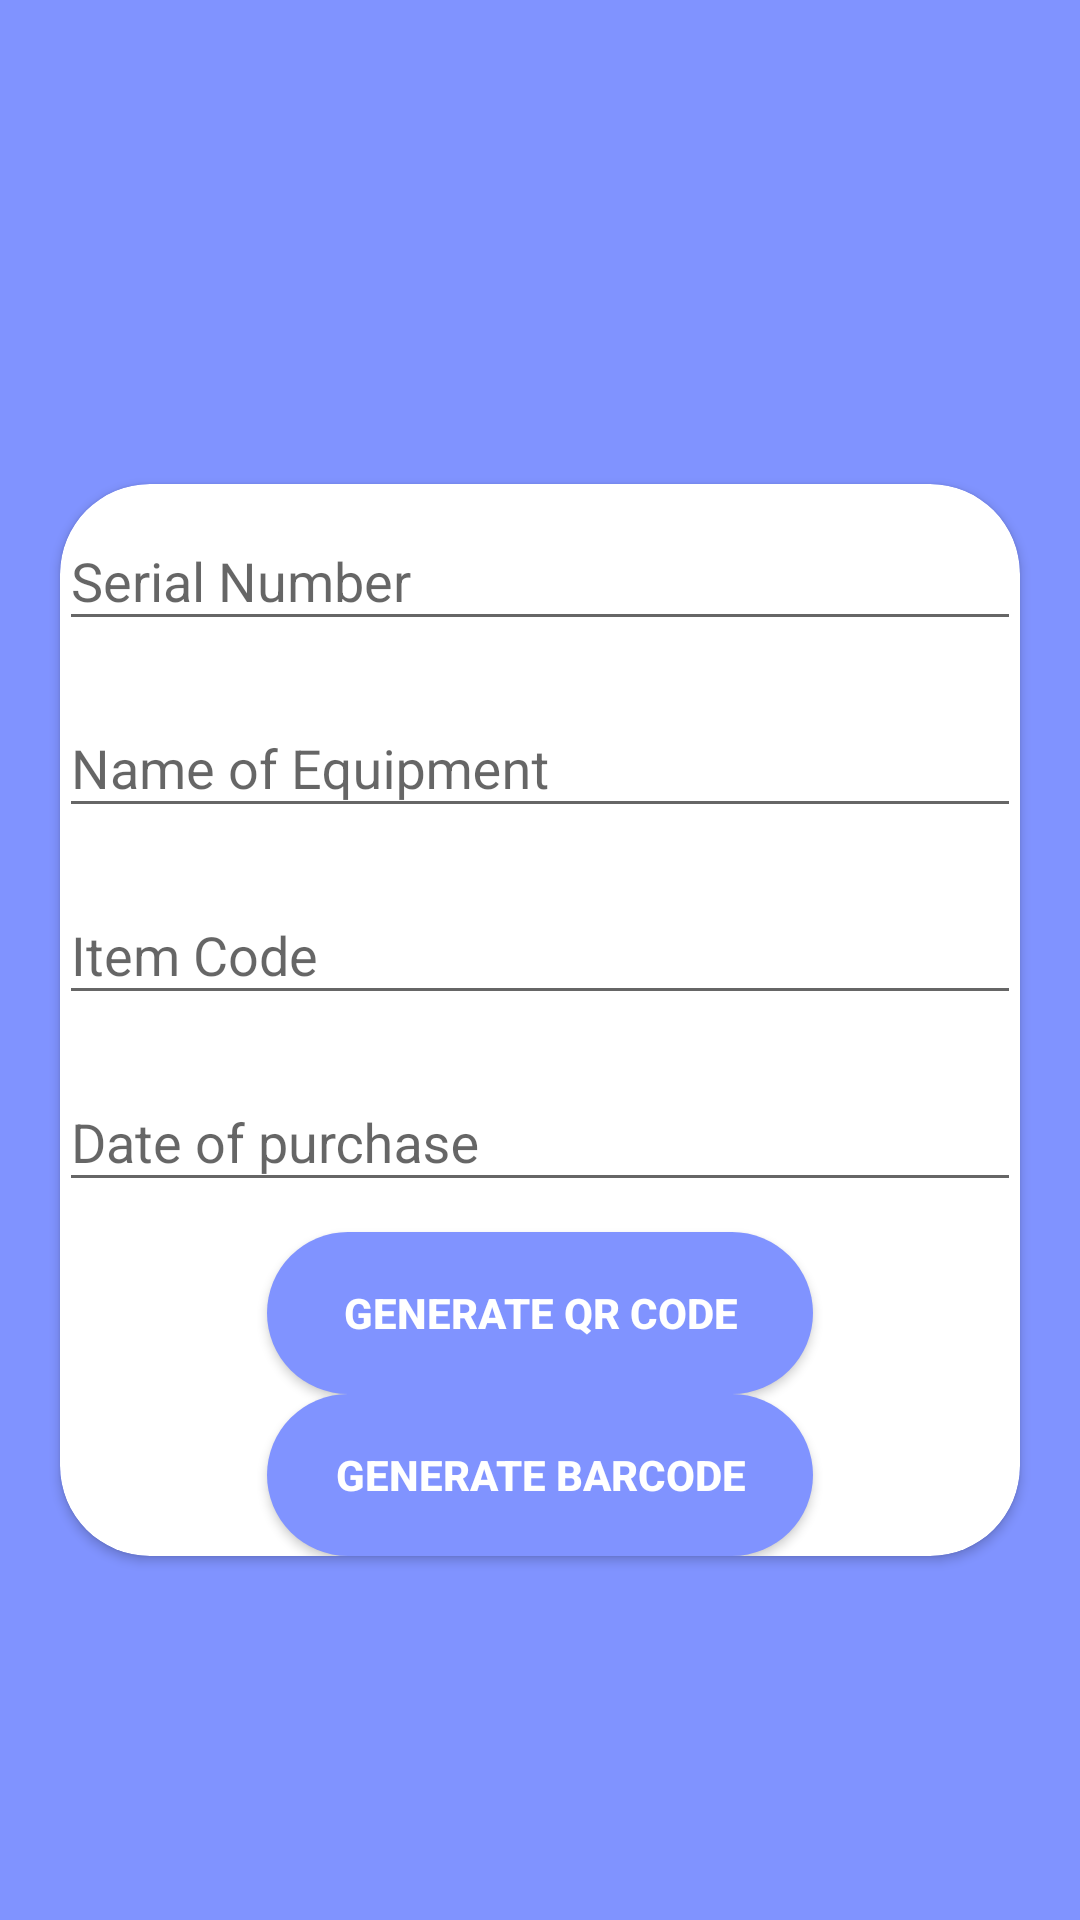

The Android layout XML behind this screen, and the referenced resources:
<!-- AndroidManifest.xml: application theme AppTheme -->
<!-- res/layout/activity_file__station__store.xml -->
<?xml version="1.0" encoding="utf-8"?>

<RelativeLayout xmlns:android="http://schemas.android.com/apk/res/android"
    xmlns:app="http://schemas.android.com/apk/res-auto"
    xmlns:tools="http://schemas.android.com/tools"
    android:layout_width="match_parent"
    android:layout_height="match_parent"
    android:background="#8093ff"
    tools:context=".File_Station_Store">

    <ScrollView
        android:layout_width="match_parent"
        android:layout_height="match_parent">

        <androidx.cardview.widget.CardView
            android:layout_width="match_parent"
            android:layout_height="wrap_content"
            app:cardCornerRadius="30dp"
            android:elevation="5dp"
            android:layout_marginLeft="20dp"
            android:layout_marginRight="20dp"
            android:layout_gravity="center"
            android:layout_marginTop="20dp"
            android:background="#fff">

            <LinearLayout
                style="@style/linearParent"
                android:layout_gravity="center"
                android:padding="@dimen/loginViewsMargin">

                <com.google.android.material.textfield.TextInputLayout
                    android:layout_width="match_parent"
                    android:layout_height="wrap_content">
                    <com.google.android.material.textfield.TextInputEditText
                        android:layout_width="match_parent"
                        android:layout_height="wrap_content"
                        android:layout_marginBottom="10dp"
                        android:hint="Serial Number"
                        android:id="@+id/srno"
                        android:inputType="number"
                        android:maxLength="30"
                        />
                </com.google.android.material.textfield.TextInputLayout>

                <com.google.android.material.textfield.TextInputLayout
                    android:layout_width="match_parent"
                    android:layout_height="wrap_content">
                    <com.google.android.material.textfield.TextInputEditText
                        android:layout_width="match_parent"
                        android:layout_height="wrap_content"
                        android:layout_marginBottom="10dp"
                        android:hint="Name of Equipment"
                        android:id="@+id/ename"
                        android:inputType="text"
                        android:maxLength="30"
                        />
                </com.google.android.material.textfield.TextInputLayout>


                <com.google.android.material.textfield.TextInputLayout
                    android:layout_width="match_parent"
                    android:layout_height="wrap_content">
                    <com.google.android.material.textfield.TextInputEditText
                        android:layout_width="match_parent"
                        android:layout_height="wrap_content"
                        android:layout_marginBottom="10dp"
                        android:hint="Item Code"
                        android:id="@+id/icode"
                        android:inputType="number"
                        />
                </com.google.android.material.textfield.TextInputLayout>

                <com.google.android.material.textfield.TextInputLayout
                    android:layout_width="match_parent"
                    android:layout_height="wrap_content">
                    <com.google.android.material.textfield.TextInputEditText
                        android:layout_width="match_parent"
                        android:layout_height="wrap_content"
                        android:layout_marginBottom="10dp"
                        android:hint="Date of purchase"
                        android:id="@+id/date"
                        />
                </com.google.android.material.textfield.TextInputLayout>

                <Button
                    style="@style/loginButton"
                    android:id="@+id/qr"
                    android:text="Generate QR code"
                    android:layout_gravity="center_horizontal"
                    android:layout_marginTop="@dimen/loginViewsMargin"/>

                <Button
                    style="@style/loginButton"
                    android:id="@+id/br"
                    android:text="Generate Barcode"
                    android:layout_gravity="center_horizontal"
                    android:layout_marginTop="@dimen/loginViewsMargin"/>

            </LinearLayout>

        </androidx.cardview.widget.CardView>

    </ScrollView>

</RelativeLayout>
<!-- resources referenced by this layout -->
<resources>
  <style name="linearParent" parent="parent">
          <item name="android:orientation">vertical</item>
      </style>
  <style name="loginButton" parent="viewParent">
          <item name="android:background">@drawable/login_button_bk</item>
          <item name="android:textColor">@color/whiteTextColor</item>
          <item name="android:textStyle">bold</item>
      </style>
  <style name="AppTheme" parent="Theme.AppCompat.Light.DarkActionBar">
          
          <item name="colorPrimary">@color/colorPrimary</item>
          <item name="colorPrimaryDark">@color/colorPrimaryDark</item>
          <item name="colorAccent">@color/colorAccent</item>
  
  
  
  
  
  
  
  
  
          <item name="scrimBackground">@color/mtrl_scrim_color</item>
          <item name="textAppearanceHeadline1">@style/TextAppearance.MaterialComponents.Headline1</item>
          <item name="textAppearanceHeadline2">@style/TextAppearance.MaterialComponents.Headline2</item>
          <item name="textAppearanceHeadline3">@style/TextAppearance.MaterialComponents.Headline3</item>
          <item name="textAppearanceHeadline4">@style/TextAppearance.MaterialComponents.Headline4</item>
          <item name="textAppearanceHeadline5">@style/TextAppearance.MaterialComponents.Headline5</item>
          <item name="textAppearanceHeadline6">@style/TextAppearance.MaterialComponents.Headline6</item>
          <item name="textAppearanceSubtitle1">@style/TextAppearance.MaterialComponents.Subtitle1</item>
          <item name="textAppearanceSubtitle2">@style/TextAppearance.MaterialComponents.Subtitle2</item>
          <item name="textAppearanceBody1">@style/TextAppearance.MaterialComponents.Body1</item>
          <item name="textAppearanceBody2">@style/TextAppearance.MaterialComponents.Body2</item>
          <item name="textAppearanceCaption">@style/TextAppearance.MaterialComponents.Caption</item>
          <item name="textAppearanceButton">@style/TextAppearance.MaterialComponents.Button</item>
          <item name="textAppearanceOverline">@style/TextAppearance.MaterialComponents.Overline</item>
  
      </style>
  <style name="parent">
          <item name="android:layout_width">match_parent</item>
          <item name="android:layout_height">wrap_content</item>
      </style>
  <style name="viewParent">
          <item name="android:layout_width">wrap_content</item>
          <item name="android:layout_height">wrap_content</item>
      </style>
  <!-- drawable login_button_bk (drawable) -->
  <?xml version="1.0" encoding="utf-8"?>
  
  <shape xmlns:android="http://schemas.android.com/apk/res/android" android:shape="rectangle" >
      <corners
          android:bottomLeftRadius="27dp"
          android:bottomRightRadius="27dp"
          android:topLeftRadius="27dp"
          android:topRightRadius="27dp"
          />
      <solid
          android:color="#8093ff"
          />
      <size
          android:width="182dp"
          android:height="54dp"
          />
  </shape>
  <color name="whiteTextColor">#fff</color>
  <color name="colorPrimary">#313f8c</color>
  <color name="colorPrimaryDark">#3F51B5</color>
  <color name="colorAccent">#242e66</color>
</resources>
